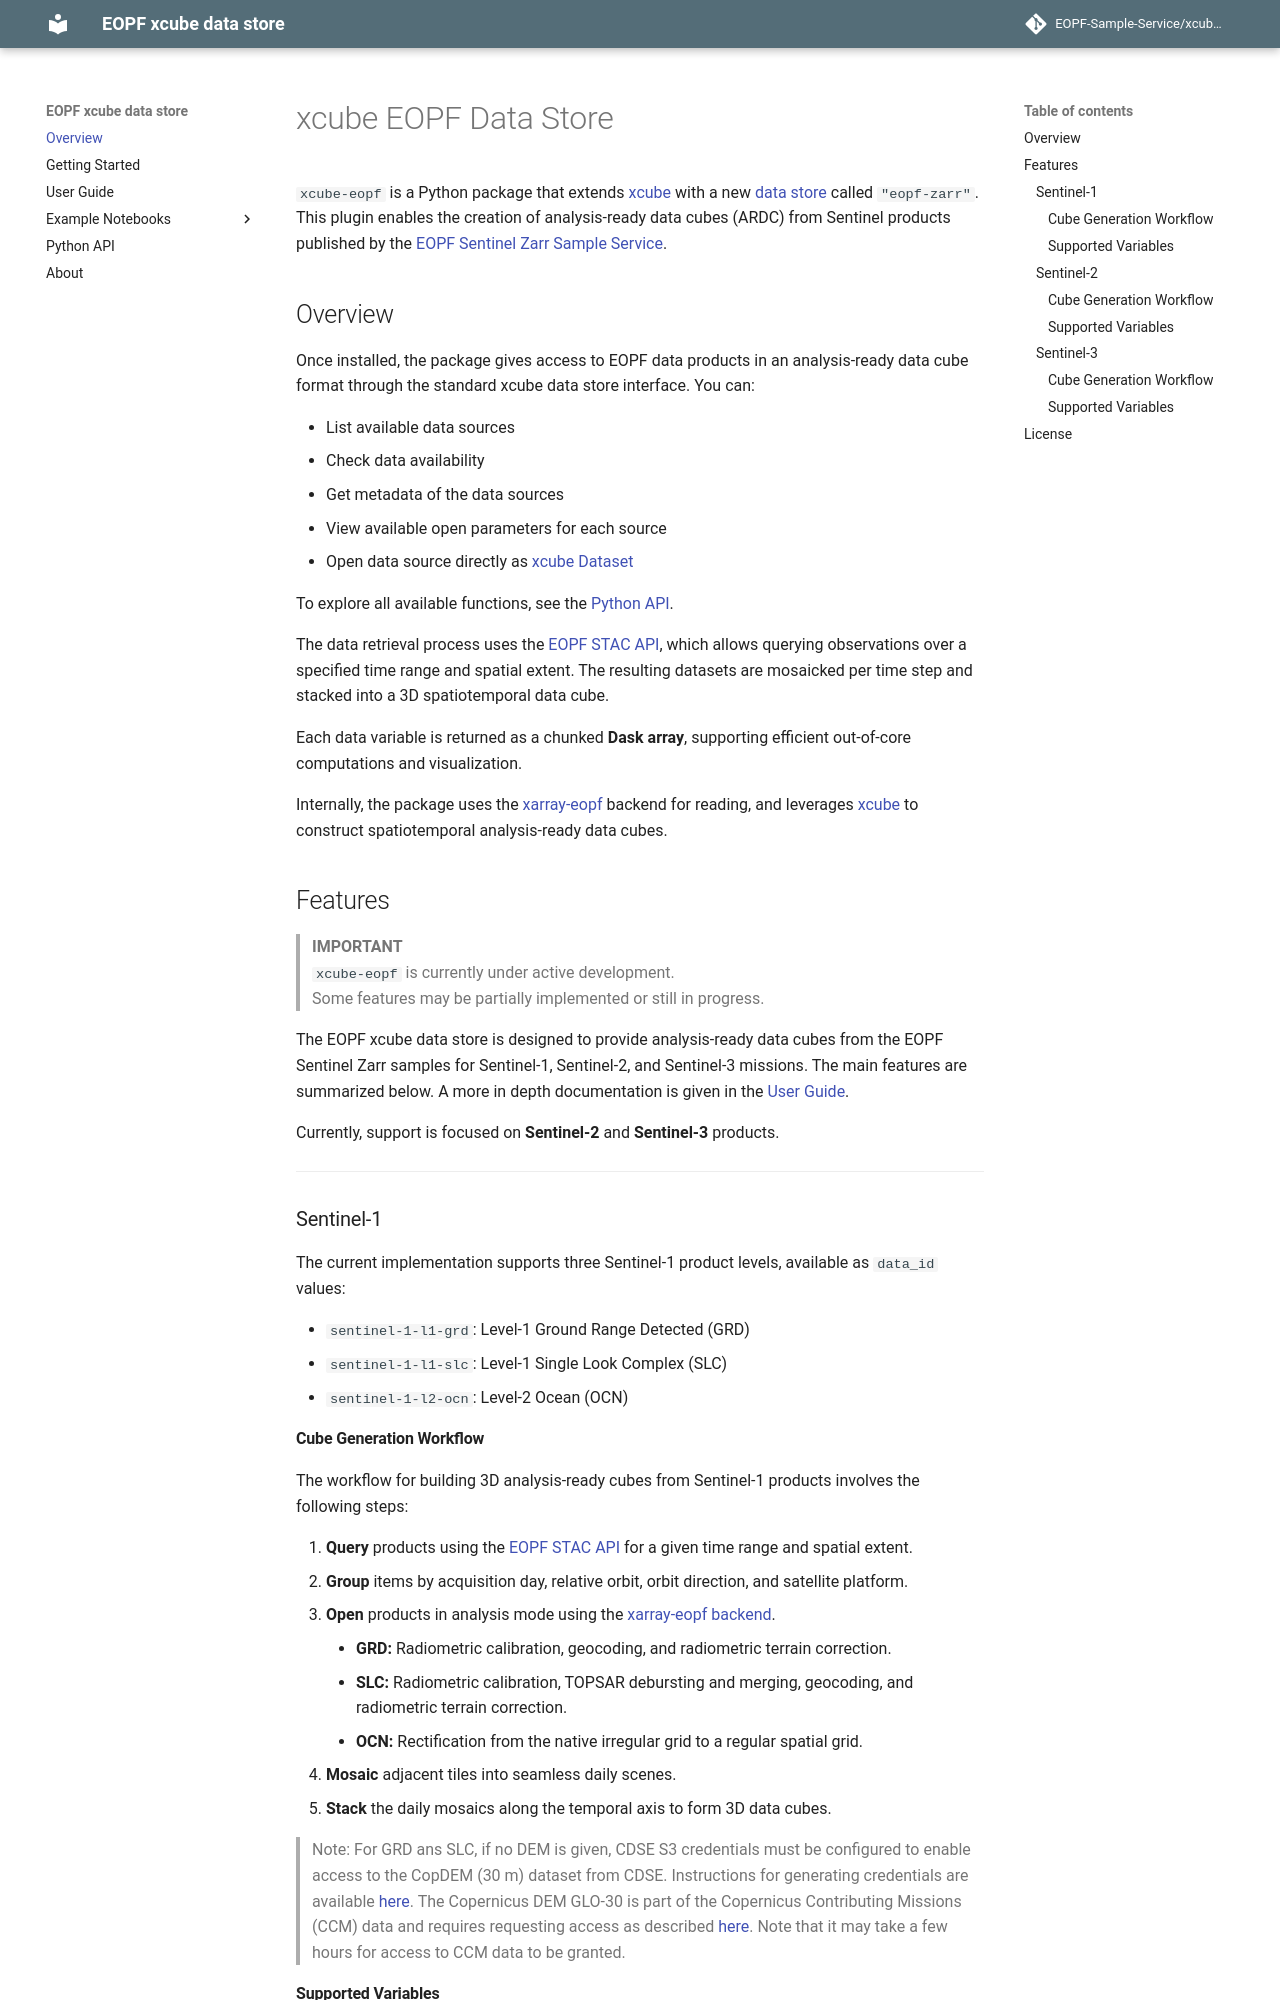

repository: EOPF-Sample-Service/xcube-eopf · page: index.html · generator: mkdocs

[![Build Status](https://github.com/EOPF-Sample-Service/xcube-eopf/actions/workflows/unit-tests.yml/badge.svg?branch=main)](https://github.com/EOPF-Sample-Service/xcube-eopf/actions)
[![codecov](https://codecov.io/gh/EOPF-Sample-Service/xcube-eopf/branch/main/graph/badge.svg)](https://codecov.io/gh/EOPF-Sample-Service/xcube-eopf)
[![PyPI Version](https://img.shields.io/pypi/v/xcube-eopf)](https://pypi.org/project/xcube-eopf/)
[![Anaconda-Server Badge](https://anaconda.org/conda-forge/xcube-eopf/badges/version.svg)](https://anaconda.org/conda-forge/xcube-eopf)
[![Ruff](https://img.shields.io/endpoint?url=https://raw.githubusercontent.com/
